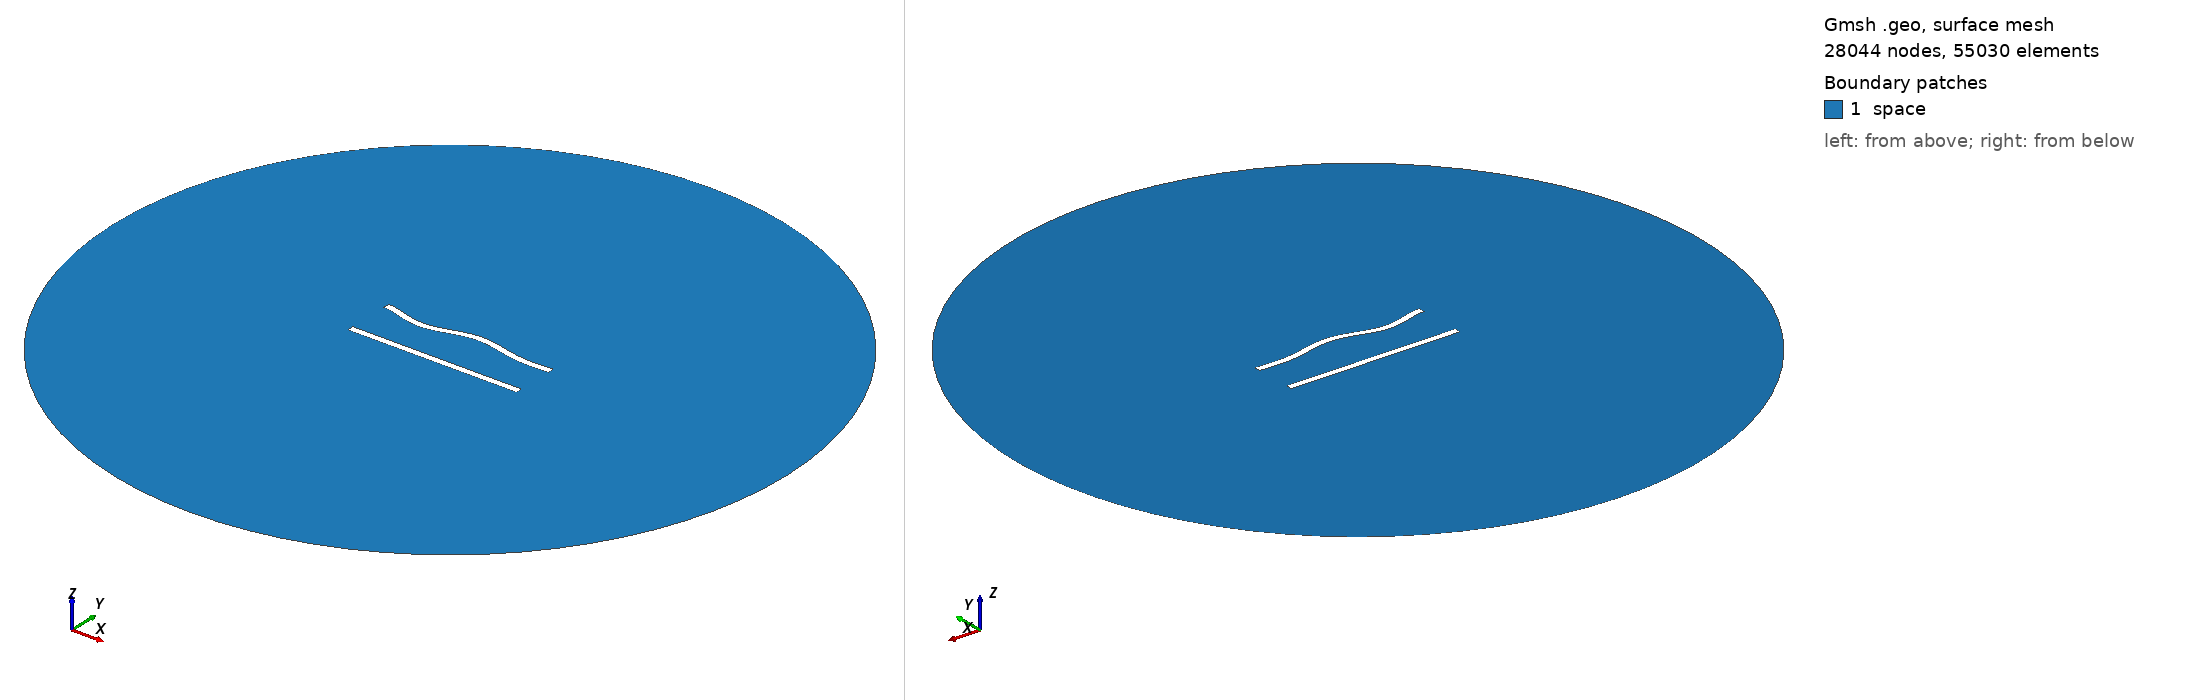

Gmsh geometry script, surface-meshed: 28044 nodes, 55030 surface elements. Boundary patches (legend numbers): 1 space. Left view from above one corner, right view from below the opposite corner. Legend entries are the model's physical surfaces. The drawing asked Gmsh for element sizes between 1% and 20% of the model's largest extent; the script's own settings can give other sizes.

=== 253.geo (drawn) ===
//---------------------------------------
// Geometry kernel
//---------------------------------------

SetFactory("OpenCASCADE");



//---------------------------------------
// Parameters of the geometry
//---------------------------------------

// Overetch of the upper plate
overetch = 0.0;

// Distance between the plates
distance = 27.5;

// Discretization over the x axis (for the deformation)
nx = 50; 

// Length of the plate
L = 100 - overetch; 

// Number of modes
n = 4; 

// 1st mode coefficient
coeff(1) = -1.5;
beta(1) = 0.596864 * 3.1415926535 / L;

// 2nd mode coefficient
coeff(2) = 0.0;
beta(2) = 1.49418 * 3.1415926535 / L;

// 3rd mode coefficient
coeff(3) = -1.5;
beta(3) = 2.50025 * 3.1415926535 / L;

// 4th mode coefficient
coeff(4) = -1.5;
beta(4) = 3.49999 * 3.1415926535 / L;



//---------------------------------------
// Upper plate (deformed rectangle)
//---------------------------------------

// Coordiantes of the upper plate
xmin = -50;
xmax = 50 - overetch;

// Height of the upper plate
yheight = 4 - 2 * overetch;

// Indexes of the points
UpperID[] = {};
LowerID[] = {};
LeftID[] = {};
RightID[] = {};

// Point index
p = 1;

// Horizontal edges
For i In {1:nx}
    x = xmin + (i-1)*(xmax - xmin)/(nx-1);

    y_bottom = distance / 2 + overetch;
    For j In {1:n}
        C = (Cosh(beta(j)*L) + Cos(beta(j)*L)) / (Sinh(beta(j)*L) + Sin(beta(j)*L));
        y_bottom  = y_bottom + coeff(j) * (Cosh(beta(j)*(x+50)) - Cos(beta(j)*(x+50)) - C * (Sinh(beta(j)*(x+50)) - Sin(beta(j)*(x+50))));
    EndFor

    y_top = y_bottom + yheight;

    Point(p) = {x, y_top, 0, 1.0};
    UpperID[i] = p;
    p = p + 1;

    Point(p) = {x, y_bottom, 0, 1.0};
    LowerID[i] = p;
    p = p + 1;
EndFor

// Create point lists
UpperPts[] = {}; LowerPts[] = {};
For i In {1:nx}
  UpperPts[] += {UpperID[i]};
  LowerPts[] += {LowerID[i]};
EndFor

// Build splines
Spline(1) = {UpperPts[]};
Spline(2) = {LowerPts[]};
Line(3) = {LowerPts[nx-1], UpperPts[nx-1]};
Line(4) = {LowerPts[0], UpperPts[0]};

// Build the plane surface
Curve Loop(1) = {2, 3, -1, -4};
Plane Surface(1) = {1};



//---------------------------------------
// Lower plate (rectangle)
//---------------------------------------

// Vertices
Point(1001) = {-50, -distance/2, 0, 1.0};
Point(1002) = { 50, -distance/2, 0, 1.0};
Point(1003) = { 50,  -distance/2 + 4, 0, 1.0};
Point(1004) = {-50,  -distance/2 + 4, 0, 1.0};

// Edges
Line(5) = {1001, 1002};
Line(6) = {1002, 1003};
Line(7) = {1003, 1004};
Line(8) = {1004, 1001};

// Plane surface
Line Loop(2) = {5, 6, 7, 8};
Plane Surface(2) = {2}; 



//---------------------------------------
// Outer (fictious) boundary
//---------------------------------------

// Points
Point(1005) = {0, 0, 0};       // Center
Point(1006) = {200, 0, 0};     // Start point
Point(1007) = {0, 200, 0};     // 90 degrees
Point(1008) = {-200, 0, 0};    // 180 degrees
Point(1009) = {0, -200, 0};    // 270 degrees

// Circle arcs (each needs start, center, end)
Circle(9) = {1006, 1005, 1007};
Circle(10) = {1007, 1005, 1008};
Circle(11) = {1008, 1005, 1009};
Circle(12) = {1009, 1005, 1006};

// Plane surface for the entire domain
Curve Loop(3) = {9, 10, 11, 12};
Surface(3) = {3};

// Subtract the plates from the whole domain to obtain the actual domain where we want to solve the equations
BooleanDifference{ Surface{3}; Delete; }{ Surface{1}; Surface{2}; Delete; }




//---------------------------------------
// Transfinite Lines/Curves
//---------------------------------------

// Set the number of points on the boundaries
r = 6;
d = 0.15;

// Plates
Transfinite Curve {1} = 50*r/4 Using Progression 1;
Transfinite Line {2} = 50*r Using Progression 1;
Transfinite Curve {3, 4} = 2*r Using Progression 1+d;
Transfinite Line {5} = 50*r/4 Using Progression 1;
Transfinite Line {7} = 50*r Using Progression 1;
Transfinite Line {6} = 2*r Using Progression 1-d;
Transfinite Line {8} = 2*r Using Progression 1+d;

// Outer boundary
Transfinite Line {9, 10, 11, 12} = 20 Using Progression 1;



//---------------------------------------
// Physical groups
//---------------------------------------                

// Physical curves (boundaries)
Physical Line("force_segment", 10) = {2};
Physical Line("upper_plate", 11) = {1, 3, 4};
Physical Line("lower_plate", 12) = {5, 6, 7, 8};
Physical Line("boundary", 20) = {9, 10, 11, 12};

// Physical Surfaces
Physical Surface("space", 30) = {3};



//---------------------------------------
// 6. Generate the Mesh
//---------------------------------------

// 2D mesh generation
Mesh 2;
